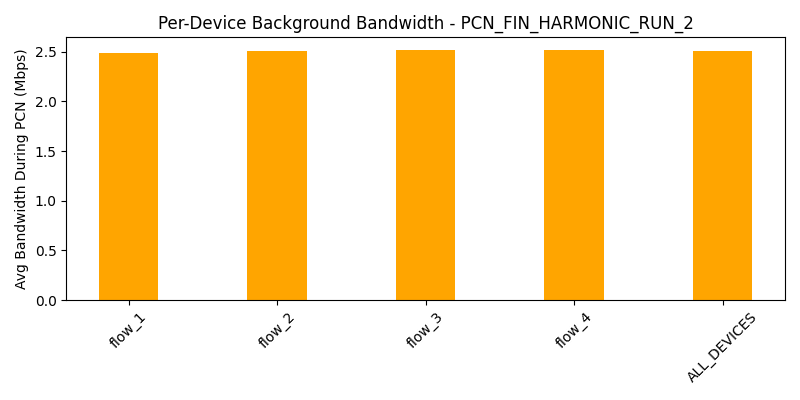

The file beside this chart, header and first rows:
device, avg_bw_before, avg_bw_during, avg_bw_after
flow_1, 4.786, 2.486, 4.347
flow_2, 4.377, 2.504, 4.49
flow_3, 4.601, 2.518, 4.35
flow_4, 4.213, 2.517, 4.362
ALL_DEVICES, 4.494, 2.506, 4.387
